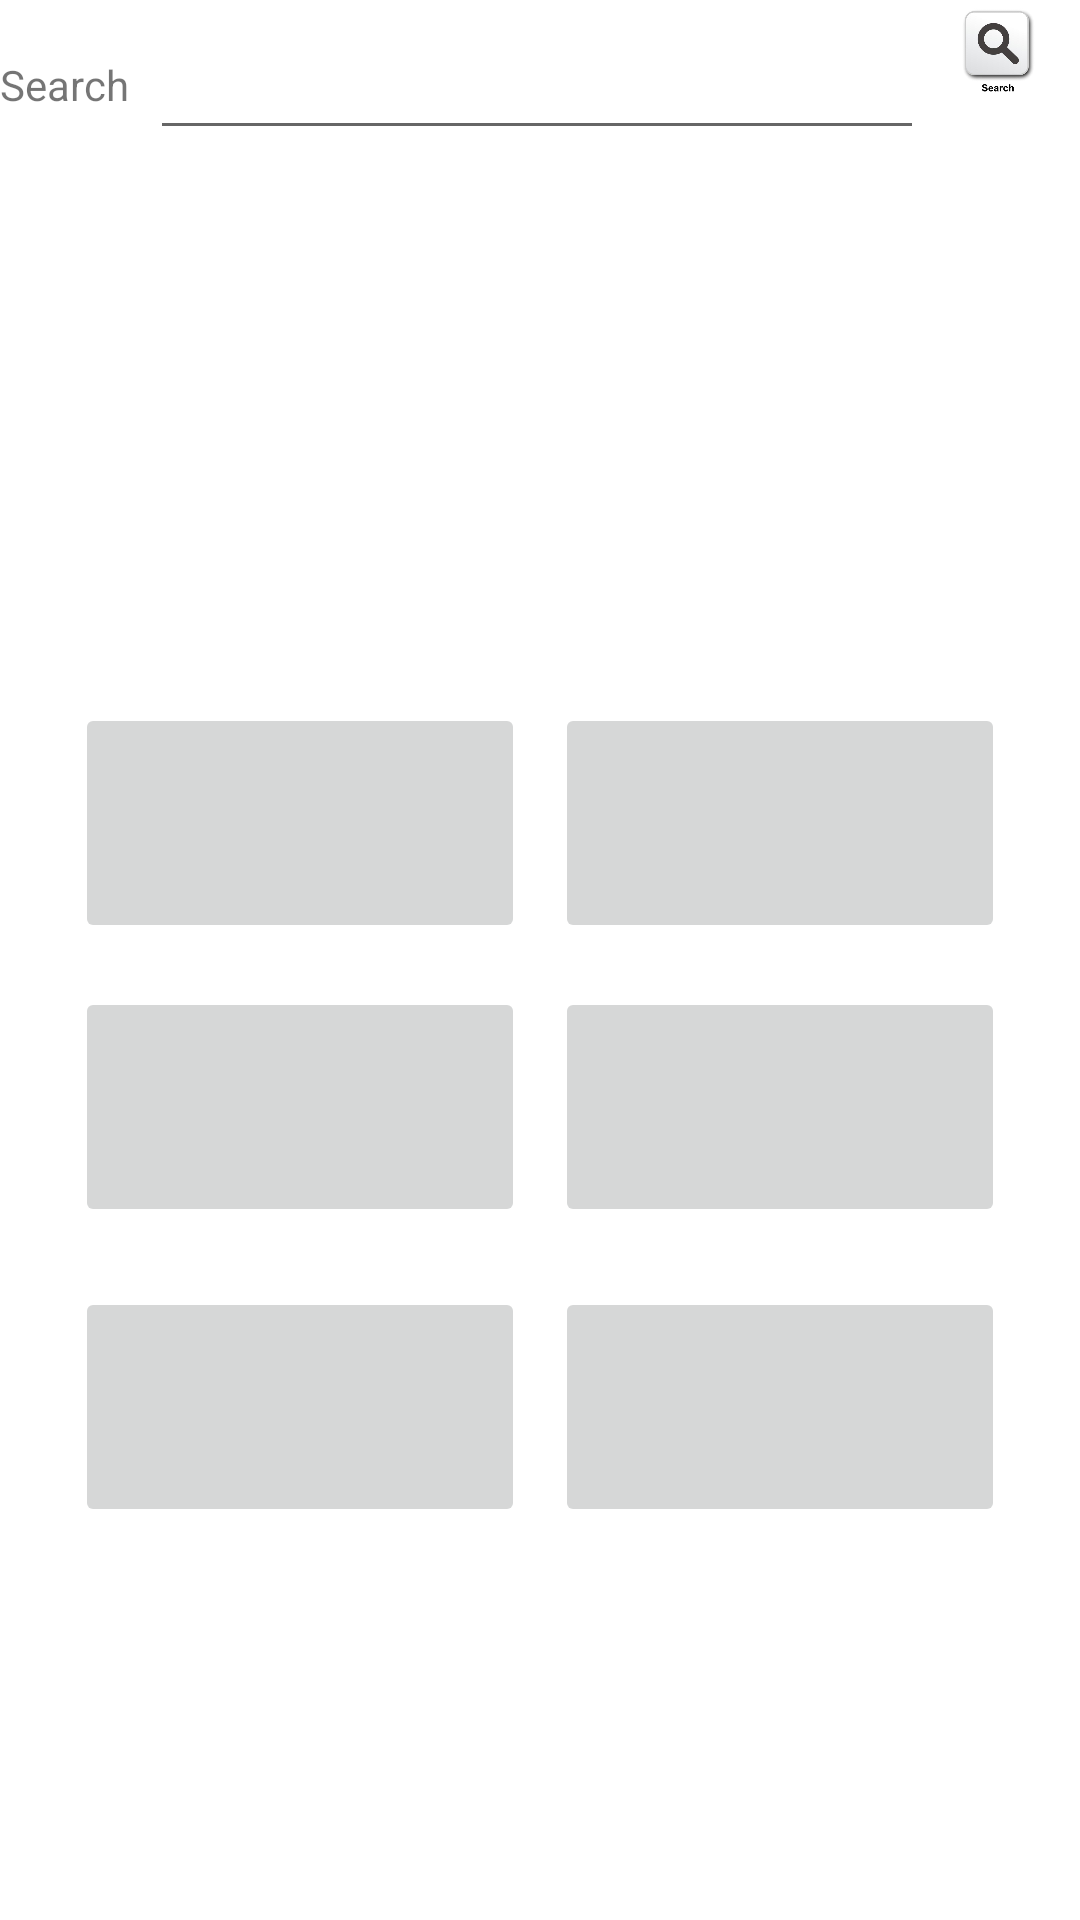

Android layout source for this screen:
<!-- AndroidManifest.xml: application theme AppTheme -->
<!-- res/layout/home_fragment.xml -->
<?xml version="1.0" encoding="utf-8"?>
<LinearLayout xmlns:android="http://schemas.android.com/apk/res/android"
              android:layout_width="match_parent"
              android:background="@android:color/white"
              android:layout_height="match_parent"
              android:orientation="vertical">

    <LinearLayout
        android:layout_width="match_parent"
        android:layout_height="wrap_content"
        android:orientation="horizontal"
        android:weightSum="1">

        <TextView
            android:layout_width="50dp"
            android:layout_height="wrap_content"
            android:text="Search"
            android:id="@+id/searchView" />

        <EditText
            android:layout_width="250dp"
            android:layout_height="50dp"
            android:id="@+id/search_content"
            android:layout_weight="0.81" />

        <ImageView
            android:id="@+id/search"
            android:layout_width="50dp"
            android:layout_height="50dp"
            android:src="@drawable/search"/>

    </LinearLayout>

    <RelativeLayout
        android:layout_width="match_parent"
        android:layout_height="150dp"
        android:orientation="vertical"
        android:id="@+id/RecommendedView">
        
        <android.support.v4.view.ViewPager
            android:id="@+id/viewPager"
            android:layout_width="match_parent"
            android:layout_height="wrap_content"
            >
        </android.support.v4.view.ViewPager>
        
        <LinearLayout
            android:id="@+id/viewGroup"
            android:layout_width="fill_parent"
            android:layout_height="wrap_content"
            android:layout_alignParentBottom="true"
            android:layout_marginBottom="40dp"
            android:gravity="center_horizontal"
            android:orientation="horizontal" >
        </LinearLayout>
    </RelativeLayout>

    <ImageView
        android:layout_width="match_parent"
        android:layout_height="wrap_content" />

    <LinearLayout
        android:layout_width="310dp"
        android:layout_height="109dp"
        android:layout_marginTop="20dp"
        android:layout_gravity="center"
        android:orientation="horizontal">

        <ImageButton
            android:id="@+id/ImageButton1"
            android:layout_width="150dp"
            android:layout_height="80dp"
            android:layout_gravity="center" />

        <ImageButton
            android:id="@+id/ImageButton2"
            android:layout_width="150dp"
            android:layout_height="80dp"
            android:layout_marginLeft="10dp"
            android:layout_gravity="center"/>
    </LinearLayout>

    <LinearLayout
        android:layout_width="310dp"
        android:layout_height="100dp"
        android:layout_gravity="center"
        android:orientation="horizontal">

        <ImageButton
            android:id="@+id/ImageButton3"
            android:layout_width="150dp"
            android:layout_height="80dp"/>

        <ImageButton
            android:id="@+id/ImageButton4"
            android:layout_width="150dp"
            android:layout_height="80dp"
            android:layout_marginLeft="10dp"/>
    </LinearLayout>

    <LinearLayout
        android:layout_width="310dp"
        android:layout_height="100dp"
        android:layout_gravity="center"
        android:orientation="horizontal">
        <ImageButton
            android:id="@+id/ImageButton5"
            android:layout_width="150dp"
            android:layout_height="80dp"/>
        <ImageButton
            android:id="@+id/ImageButton6"
            android:layout_width="150dp"
            android:layout_height="80dp"
            android:layout_marginLeft="10dp"/>
    </LinearLayout>

</LinearLayout>
<!-- resources referenced by this layout -->
<resources>
  <!-- drawable search: jpg bitmap (drawable, 14303 bytes) -->
  <style name="AppTheme" parent="Theme.AppCompat.Light.DarkActionBar">
          
          <item name="colorPrimary">@color/normal_color</item>
          <item name="colorPrimaryDark">@color/colorPrimaryDark</item>
          <item name="colorAccent">@color/colorAccent</item>
      </style>
  <color name="normal_color">#0093fe</color>
  <color name="colorPrimaryDark">@color/normal_color</color>
  <color name="colorAccent">#FF4081</color>
</resources>
